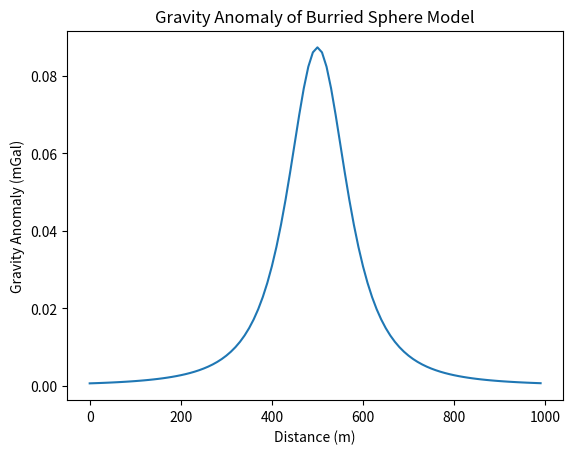
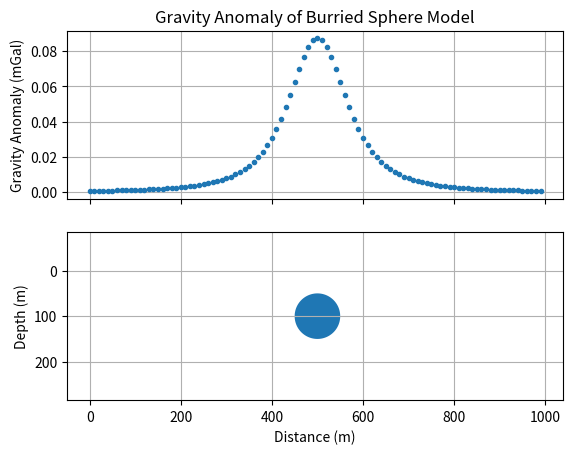

These figures' Python source, in order:
rho = 250
r = 50
z = 100

import numpy as np
v = 4 / 3 * np.pi * r**3

L = 1000
dL = 10
s = 500

G = 6.673 * 1e-11 # Gravitational Constant
dx = np.arange(0, L, dL) # Matrix of station location
x = dx - s # Horizontal distance of station to sphere

m = x**2 + z**2
n = m ** 1.5
g = G * rho * v *z / n * 1e5 # m/s^2 -> mGal 

import matplotlib.pyplot as plt

plt.plot(dx, g, '-')
plt.title('Gravity Anomaly of Burried Sphere Model')
plt.ylabel('Gravity Anomaly (mGal)')
plt.xlabel('Distance (m)')
plt.show()

p = np.arange(0, 360, 1)  # angle in degree
q = np.array(p * np.pi / 180)  # angle in radian

fig, (ax1, ax2) = plt.subplots(2, 1, sharex = True)
ax1.plot(dx, g, ".")
ax1.grid()
ax1.set_ylabel("Gravity Anomaly (mGal)")
ax1.set_title("Gravity Anomaly of Burried Sphere Model")

ax2.fill(r * np.cos(q) + s, r * np.sin(q) + z, "-")
ax2.axis('equal')
ax2.invert_yaxis()
ax2.grid()
ax2.set_xlabel("Distance (m)")
ax2.set_ylabel("Depth (m)")

plt.show()
